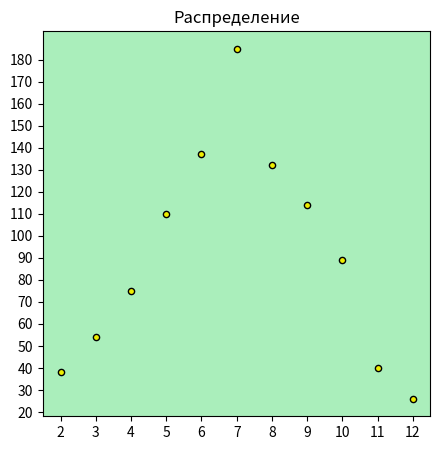

Generate this figure with matplotlib:
import matplotlib.pyplot as plt
from random import randint as rnd


fig, ax = plt.subplots()
x = list(range(2, 12+1))
pairs = [rnd(1,6) + rnd(1,6) for _ in range(1000)]
y = [pairs.count(num) for num in x]

plt.scatter(x, y, 
        c='#eeee00', 
        s=20, 
        linewidths=1, 
        edgecolors='#000000',
        marker='o')

ax.set_facecolor('#aaeebb')
ax.set_title('Распределение')

fig.set_figwidth(5)  # ширина окна
fig.set_figheight(5)  # высота окна

ax.set_xticks(x)
steps_y = [step for step in range(min(y)//10*10, (max(y)//10+1)*10, 10)]
ax.set_yticks(steps_y)

plt.show()
